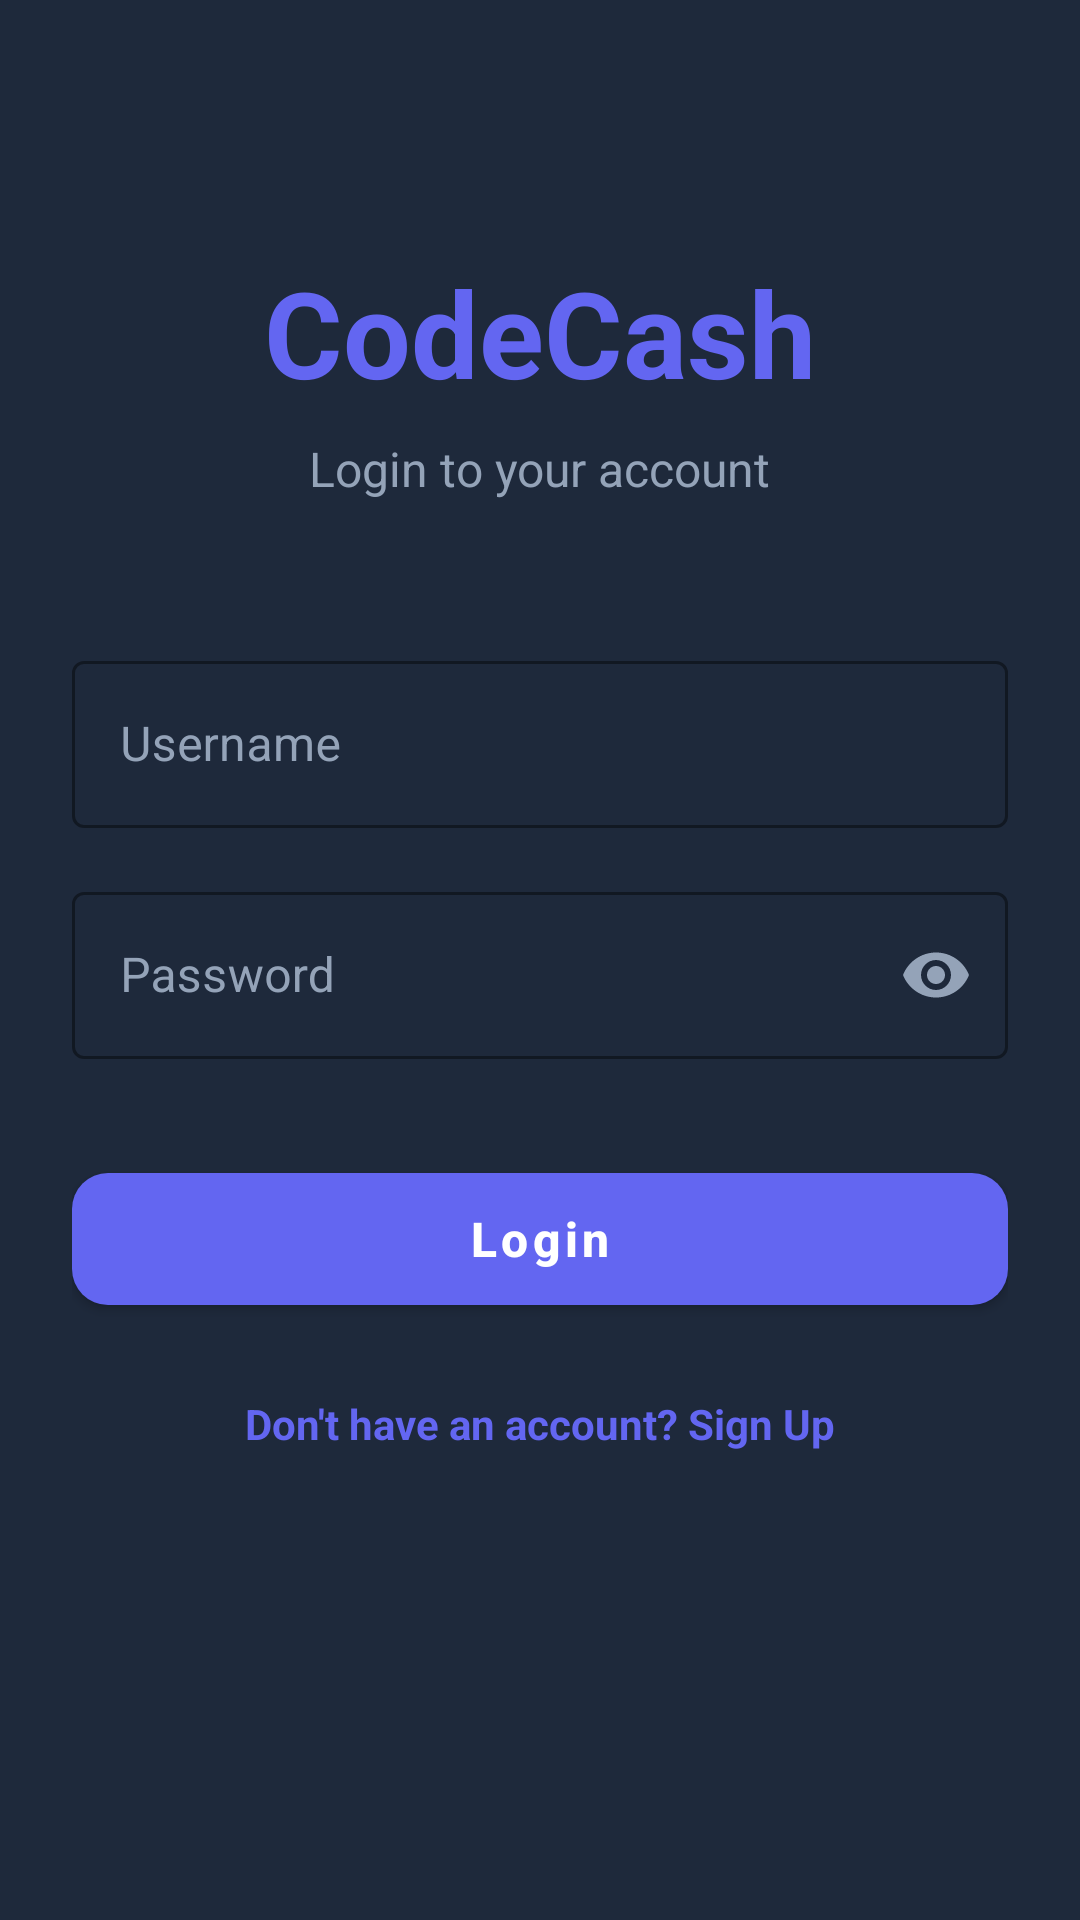

Layout XML and referenced resources for this Android screen:
<!-- AndroidManifest.xml: application theme Theme.CodeCash -->
<!-- res/layout/activity_login.xml -->
<?xml version="1.0" encoding="utf-8"?>
<androidx.constraintlayout.widget.ConstraintLayout xmlns:android="http://schemas.android.com/apk/res/android"
    xmlns:app="http://schemas.android.com/apk/res-auto"
    android:layout_width="match_parent"
    android:layout_height="match_parent"
    android:background="@color/bg_dark"
    android:padding="24dp">

    <TextView
        android:id="@+id/tvLogo"
        android:layout_width="wrap_content"
        android:layout_height="wrap_content"
        android:layout_marginTop="60dp"
        android:text="CodeCash"
        android:textColor="@color/primary"
        android:textSize="40sp"
        android:textStyle="bold"
        app:layout_constraintEnd_toEndOf="parent"
        app:layout_constraintStart_toStartOf="parent"
        app:layout_constraintTop_toTopOf="parent" />

    <TextView
        android:id="@+id/tvWelcome"
        android:layout_width="wrap_content"
        android:layout_height="wrap_content"
        android:layout_marginTop="8dp"
        android:text="Login to your account"
        android:textColor="@color/text_secondary"
        android:textSize="16sp"
        app:layout_constraintEnd_toEndOf="parent"
        app:layout_constraintStart_toStartOf="parent"
        app:layout_constraintTop_toBottomOf="@id/tvLogo" />

    <com.google.android.material.textfield.TextInputLayout
        android:id="@+id/tilUsername"
        style="@style/Widget.MaterialComponents.TextInputLayout.OutlinedBox"
        android:layout_width="match_parent"
        android:layout_height="wrap_content"
        android:layout_marginTop="48dp"
        android:hint="Username"
        android:textColorHint="@color/text_secondary"
        app:boxStrokeColor="@color/primary"
        app:hintTextColor="@color/primary"
        app:layout_constraintTop_toBottomOf="@id/tvWelcome">

        <com.google.android.material.textfield.TextInputEditText
            android:id="@+id/etUsername"
            android:layout_width="match_parent"
            android:layout_height="wrap_content"
            android:textColor="@color/white" />
    </com.google.android.material.textfield.TextInputLayout>

    <com.google.android.material.textfield.TextInputLayout
        android:id="@+id/tilPassword"
        style="@style/Widget.MaterialComponents.TextInputLayout.OutlinedBox"
        android:layout_width="match_parent"
        android:layout_height="wrap_content"
        android:layout_marginTop="16dp"
        android:hint="Password"
        android:textColorHint="@color/text_secondary"
        app:boxStrokeColor="@color/primary"
        app:endIconMode="password_toggle"
        app:endIconTint="@color/text_secondary"
        app:hintTextColor="@color/primary"
        app:layout_constraintTop_toBottomOf="@id/tilUsername">

        <com.google.android.material.textfield.TextInputEditText
            android:id="@+id/etPassword"
            android:layout_width="match_parent"
            android:layout_height="wrap_content"
            android:inputType="textPassword"
            android:textColor="@color/white" />
    </com.google.android.material.textfield.TextInputLayout>

    <com.google.android.material.button.MaterialButton
        android:id="@+id/btnLogin"
        android:layout_width="match_parent"
        android:layout_height="56dp"
        android:layout_marginTop="32dp"
        android:text="Login"
        android:textAllCaps="false"
        android:textSize="16sp"
        android:textStyle="bold"
        app:cornerRadius="12dp"
        app:layout_constraintTop_toBottomOf="@id/tilPassword" />

    <ProgressBar
        android:id="@+id/progressBar"
        android:layout_width="wrap_content"
        android:layout_height="wrap_content"
        android:visibility="gone"
        app:layout_constraintBottom_toBottomOf="@id/btnLogin"
        app:layout_constraintEnd_toEndOf="@id/btnLogin"
        app:layout_constraintStart_toStartOf="@id/btnLogin"
        app:layout_constraintTop_toTopOf="@id/btnLogin" />

    <TextView
        android:id="@+id/tvSignUp"
        android:layout_width="wrap_content"
        android:layout_height="wrap_content"
        android:layout_marginTop="24dp"
        android:text="Don't have an account? Sign Up"
        android:textColor="@color/primary"
        android:textStyle="bold"
        app:layout_constraintEnd_toEndOf="parent"
        app:layout_constraintStart_toStartOf="parent"
        app:layout_constraintTop_toBottomOf="@id/btnLogin" />

</androidx.constraintlayout.widget.ConstraintLayout>
<!-- resources referenced by this layout -->
<resources>
  <color name="bg_dark">#1E293B</color>
  <color name="primary">#6366F1</color>
  <color name="text_secondary">#94A3B8</color>
  <color name="white">#FFFFFF</color>
  <style name="Theme.CodeCash" parent="Theme.MaterialComponents.DayNight.NoActionBar">
          <item name="colorPrimary">@color/primary</item>
          <item name="colorPrimaryVariant">@color/primary_dark</item>
          <item name="colorOnPrimary">@color/white</item>
          <item name="android:statusBarColor">@color/bg_dark</item>
          <item name="android:windowLightStatusBar" tools:targetApi="m">false</item>
      </style>
  <color name="primary_dark">#4F46E5</color>
</resources>
